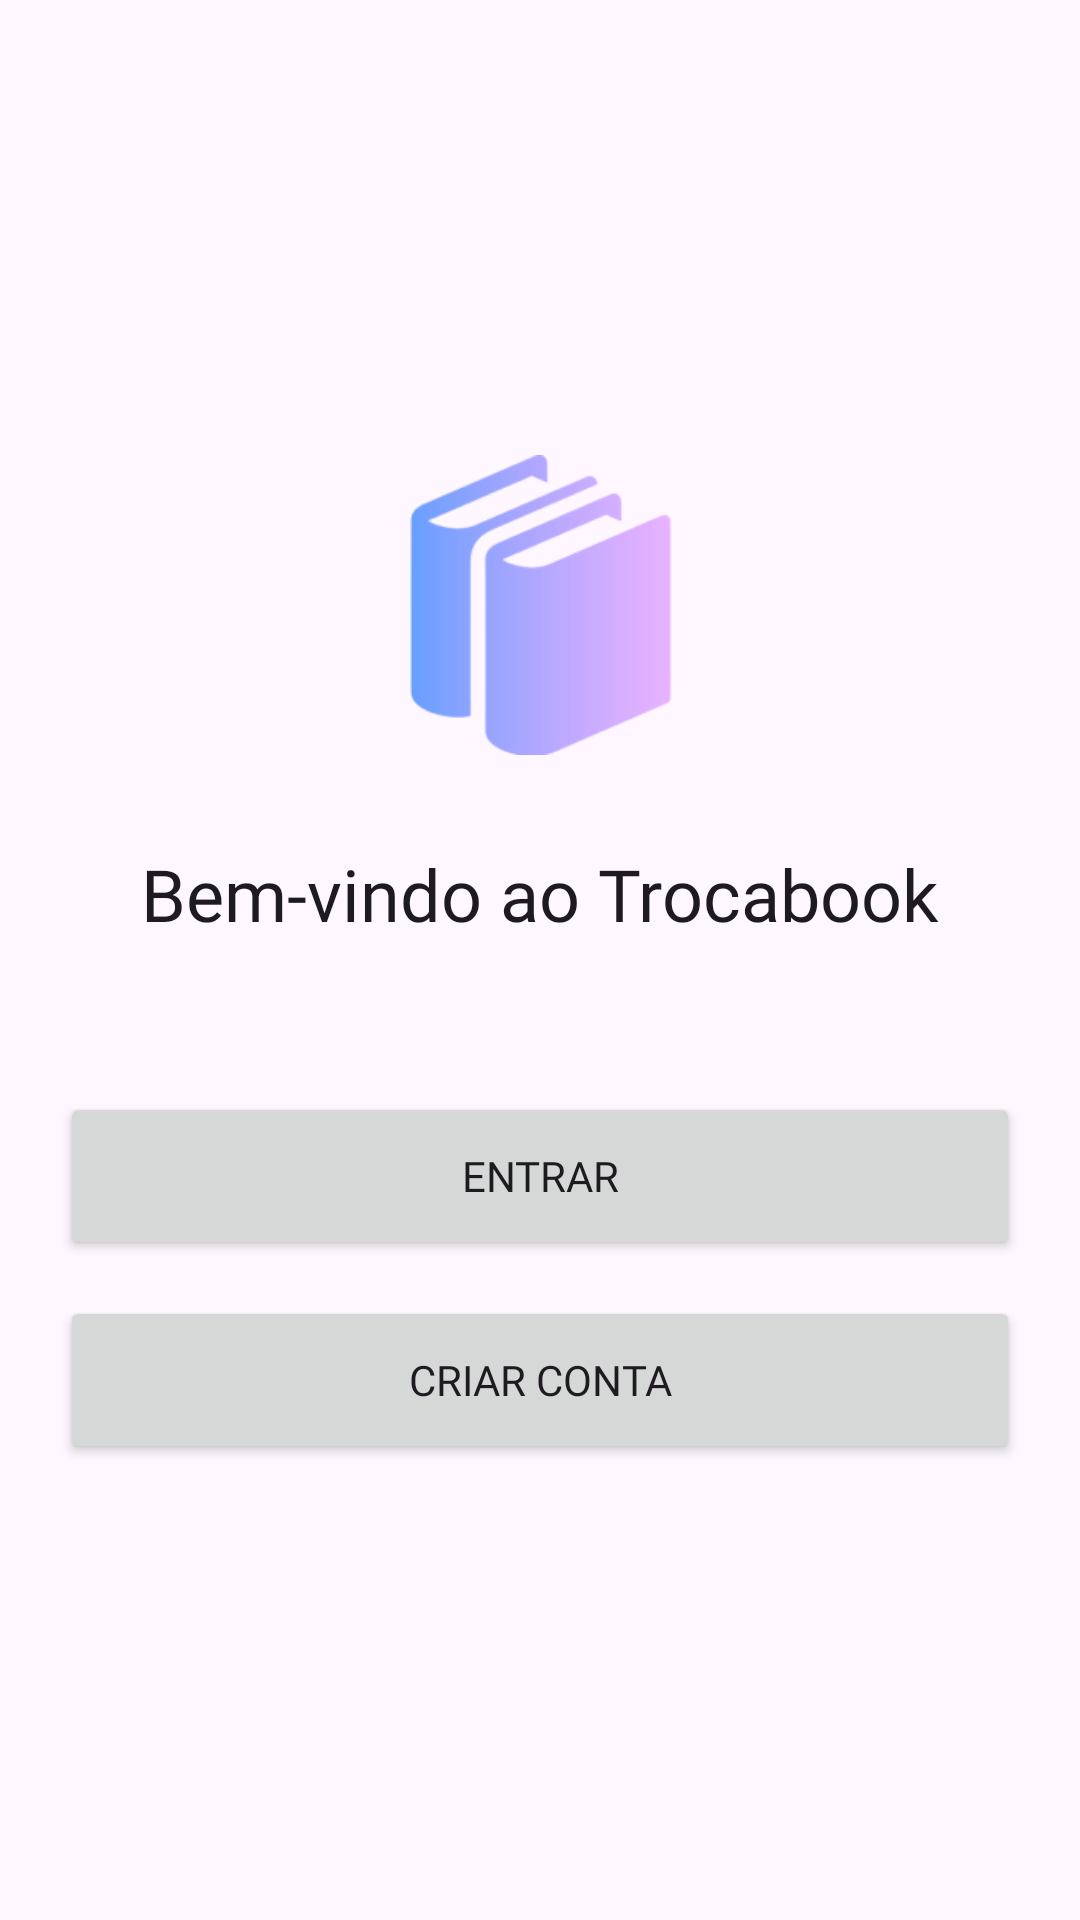

Reconstruct the res/layout file that produces this screen, plus the resources it refers to.
<!-- AndroidManifest.xml: application theme Theme.Trocabook -->
<!-- res/layout/activity_welcome.xml -->
<?xml version="1.0" encoding="utf-8"?>
<LinearLayout xmlns:android="http://schemas.android.com/apk/res/android"
    xmlns:app="http://schemas.android.com/apk/res-auto"
    android:layout_width="match_parent"
    android:layout_height="match_parent"
    android:orientation="vertical"
    android:gravity="center"
    android:fitsSystemWindows="true"
    android:padding="20dp"
    android:background="?android:attr/colorBackground">

    <ImageView
        android:id="@+id/imageView2"
        android:layout_width="100dp"
        android:layout_height="100dp"
        android:layout_marginBottom="30dp"
        app:srcCompat="@drawable/logo_roxa_texto_preto" />

    <TextView
        android:layout_width="wrap_content"
        android:layout_height="wrap_content"
        android:layout_marginBottom="50dp"
        android:fontFamily="@font/manrope_bold"
        android:text="Bem-vindo ao Trocabook"
        android:textColor="?attr/colorOnSurface"
        android:textSize="24sp" />

    <Button
        android:id="@+id/btnIrLogin"
        android:layout_width="match_parent"
        android:layout_height="56dp"
        android:fontFamily="@font/manrope_bold"
        android:text="Entrar" />

    <Button
        android:id="@+id/btnIrCadastro"
        android:layout_width="match_parent"
        android:layout_height="56dp"
        android:fontFamily="@font/manrope_bold"
        android:text="Criar Conta"
        android:layout_marginTop="12dp" />

</LinearLayout>
<!-- resources referenced by this layout -->
<resources>
  <!-- drawable logo_roxa_texto_preto: png bitmap (drawable, 14096 bytes) -->
  <style name="Theme.Trocabook" parent="Base.Theme.Trocabook" />
  <style name="Base.Theme.Trocabook" parent="Theme.Material3.DayNight.NoActionBar">
          
          
      </style>
</resources>
